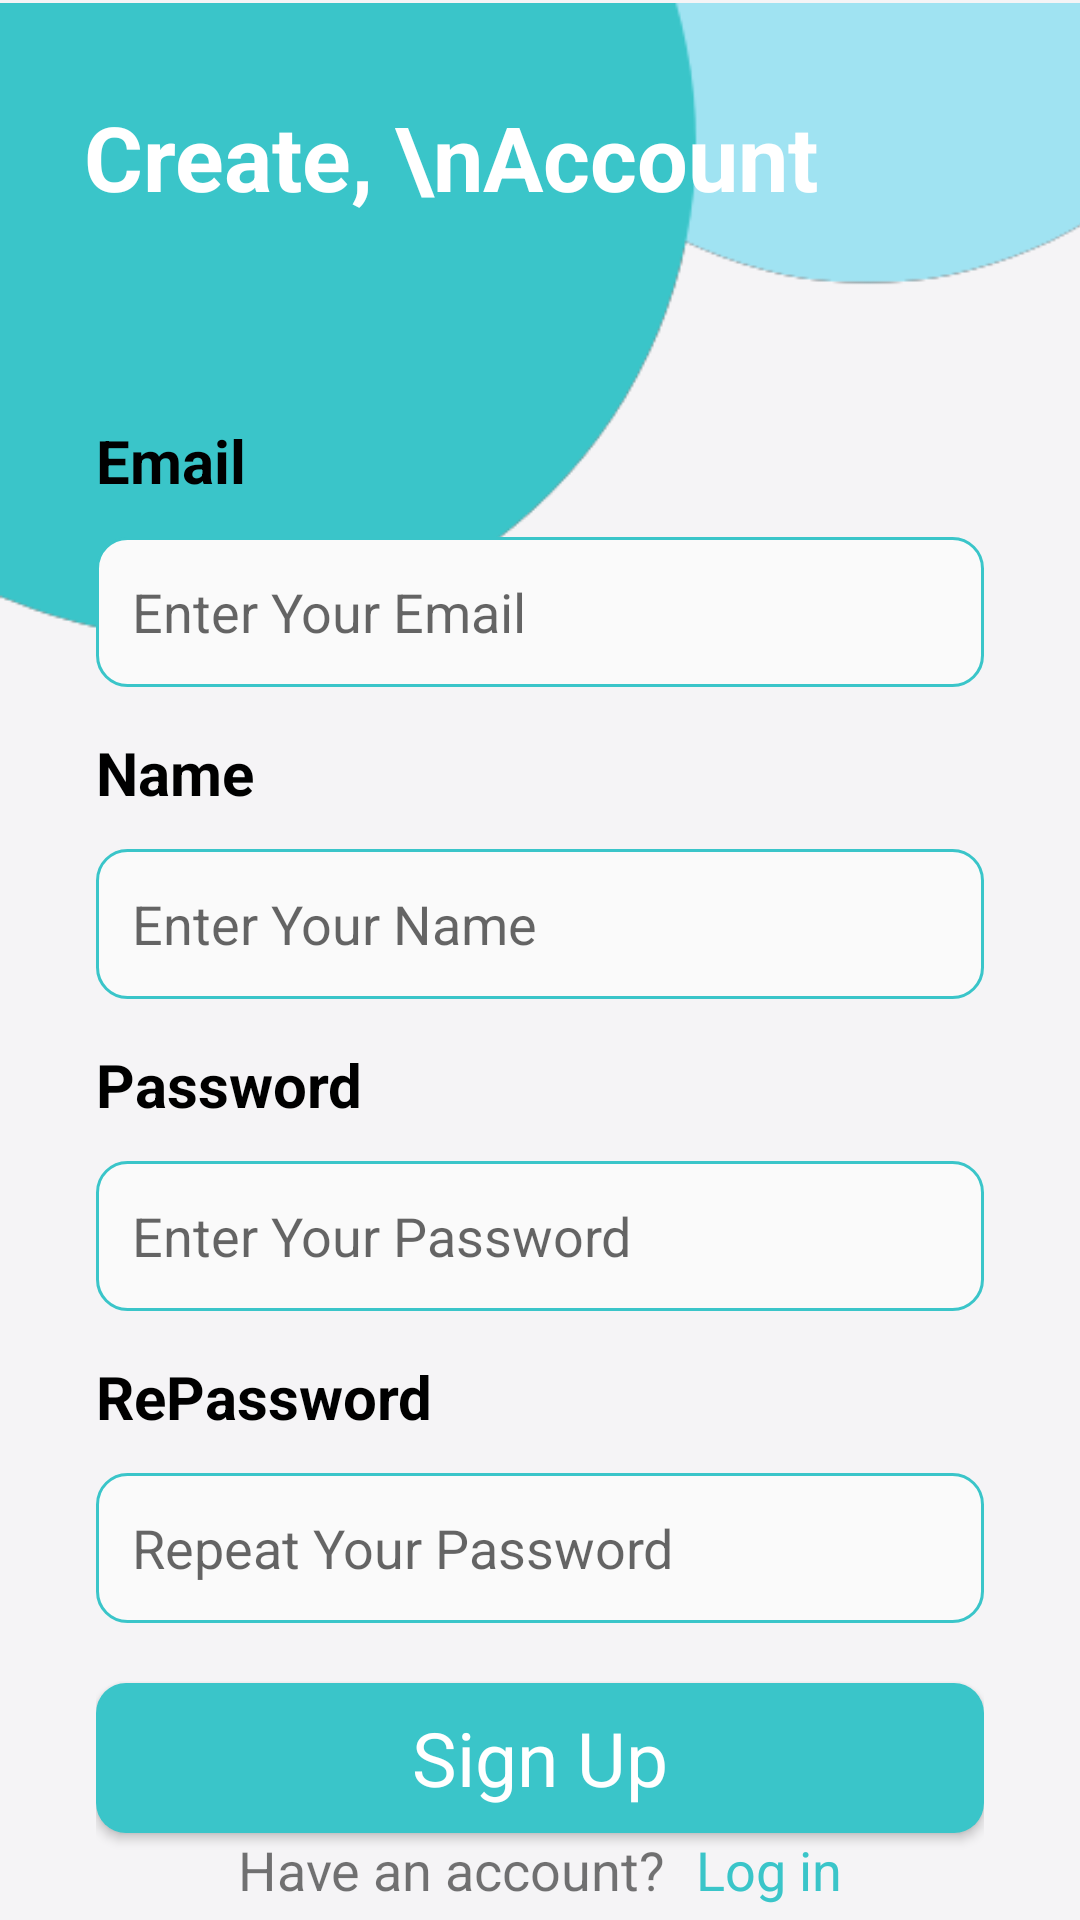

Here is an Android app screen rendered from its layout file. Give the layout XML and the strings, colors and styles it references.
<!-- AndroidManifest.xml: application theme Theme.MyApplication -->
<!-- res/layout/activity_sign_up.xml -->
<?xml version="1.0" encoding="utf-8"?>
<androidx.constraintlayout.widget.ConstraintLayout xmlns:android="http://schemas.android.com/apk/res/android"
    xmlns:app="http://schemas.android.com/apk/res-auto"
    xmlns:tools="http://schemas.android.com/tools"
    android:layout_width="match_parent"
    android:layout_height="match_parent"
    android:background="#f5f4f6"
    tools:context=".Activity.SignUpActivity">

    <ImageView
        android:id="@+id/imageView2"
        android:layout_width="464dp"
        android:layout_height="314dp"
        android:layout_marginTop="-49dp"
        android:scaleType="centerInside"
        app:layout_constraintEnd_toEndOf="parent"
        app:layout_constraintHorizontal_bias="0.0"
        app:layout_constraintStart_toStartOf="parent"
        app:layout_constraintTop_toTopOf="parent"
        app:srcCompat="@drawable/nen" />

    <ImageView
        android:id="@+id/btnDetailAccount"
        android:layout_width="93dp"
        android:layout_height="87dp"
        android:layout_marginTop="169dp"
        android:layout_marginEnd="32dp"
        android:layout_marginBottom="24dp"
        app:layout_constraintBottom_toTopOf="@+id/linearLayout"
        app:layout_constraintEnd_toEndOf="parent"
        app:layout_constraintTop_toTopOf="@+id/imageView2"
        app:srcCompat="@drawable/backgroundlogo" />


    <TextView
        android:id="@+id/textView2"
        android:layout_width="wrap_content"
        android:layout_height="wrap_content"
        android:layout_marginStart="28dp"
        android:layout_marginTop="32dp"
        android:text="Create, \nAccount"
        android:textColor="#ffffff"
        android:textSize="30sp"
        android:textStyle="bold"
        app:layout_constraintStart_toStartOf="parent"
        app:layout_constraintTop_toTopOf="parent" />

    <LinearLayout
        android:id="@+id/linearLayout"
        android:layout_width="match_parent"
        android:layout_height="500dp"
        android:orientation="vertical"
        android:paddingStart="32dp"
        android:paddingTop="0dp"
        android:paddingEnd="32dp"
        app:layout_constraintBottom_toBottomOf="parent"
        app:layout_constraintEnd_toEndOf="parent"
        app:layout_constraintStart_toStartOf="parent"
        app:layout_constraintTop_toTopOf="parent"
        app:layout_constraintVertical_bias="1.0">

        <TextView
            android:id="@+id/textView3"
            android:layout_width="match_parent"
            android:layout_height="wrap_content"
            android:text="Email"
            android:textColor="#000000"
            android:textSize="20sp"
            android:textStyle="bold" />

        <EditText
            android:id="@+id/edtEmail"
            android:layout_width="match_parent"
            android:layout_height="50dp"
            android:layout_marginTop="12dp"
            android:background="@drawable/background_edt"
            android:ems="10"
            android:hint="Enter Your Email"
            android:inputType="textPersonName"
            android:padding="12dp"
            android:textColor="#707070"
            android:textSize="18sp" />

        <TextView
            android:id="@+id/textView31"
            android:layout_width="match_parent"
            android:layout_height="wrap_content"
            android:layout_marginTop="15dp"
            android:text="Name"
            android:textColor="#000000"
            android:textSize="20sp"
            android:textStyle="bold" />

        <EditText
            android:id="@+id/edtName"
            android:layout_width="match_parent"
            android:layout_height="50dp"
            android:layout_marginTop="12dp"
            android:background="@drawable/background_edt"
            android:ems="10"
            android:hint="Enter Your Name"
            android:inputType="textPersonName"
            android:padding="12dp"
            android:textColor="#707070"
            android:textSize="18sp" />

        <TextView
            android:id="@+id/textView4"
            android:layout_width="match_parent"
            android:layout_height="wrap_content"
            android:layout_marginTop="15dp"
            android:text="Password"
            android:textColor="#000000"
            android:textSize="20sp"
            android:textStyle="bold" />

        <EditText
            android:id="@+id/edtPass"
            android:layout_width="match_parent"
            android:layout_height="50dp"
            android:layout_marginTop="12dp"
            android:background="@drawable/background_edt"
            android:ems="10"
            android:hint="Enter Your Password"
            android:inputType="textPassword"
            android:padding="12dp"
            android:textColor="#707070"
            android:textSize="18sp" />

        <TextView
            android:id="@+id/textView41"
            android:layout_width="match_parent"
            android:layout_height="wrap_content"
            android:layout_marginTop="15dp"
            android:text="RePassword"
            android:textColor="#000000"
            android:textSize="20sp"
            android:textStyle="bold" />

        <EditText
            android:id="@+id/edtRePass"
            android:layout_width="match_parent"
            android:layout_height="50dp"
            android:layout_marginTop="12dp"
            android:background="@drawable/background_edt"
            android:ems="10"
            android:hint="Repeat Your Password"
            android:inputType="textPassword"
            android:padding="12dp"
            android:textColor="#707070"
            android:textSize="18sp" />


        <androidx.appcompat.widget.AppCompatButton
            android:id="@+id/btnSignUp"
            style="@android:style/Widget.Button"
            android:layout_width="match_parent"
            android:layout_height="50dp"
            android:layout_gravity="center"
            android:layout_marginTop="20dp"
            android:background="@drawable/backgroud_btn"
            android:text="Sign Up"
            android:textColor="#ffffff"
            android:textSize="25dp" />

        <LinearLayout
            android:layout_width="match_parent"
            android:layout_height="wrap_content"
            android:layout_marginTop="0dp"
            android:gravity="center"
            android:orientation="horizontal">

            <TextView
                android:id="@+id/textView39"
                android:layout_width="wrap_content"
                android:layout_height="wrap_content"
                android:textSize="18sp"
                android:layout_marginEnd="10dp"
                android:text="Have an account?" />

            <TextView
                android:id="@+id/btnConvertLogIn"
                android:layout_width="wrap_content"
                android:layout_height="wrap_content"
                android:textColor="#3ac5c9"
                android:textSize="18sp"
                android:text="Log in" />
        </LinearLayout>

        <ImageView
            android:id="@+id/imageView9"
            android:layout_width="93dp"
            android:layout_height="87dp"
            android:layout_marginTop="169dp"
            android:layout_marginEnd="32dp"
            android:layout_marginBottom="24dp"
            app:srcCompat="@drawable/logocarefood" />


    </LinearLayout>
</androidx.constraintlayout.widget.ConstraintLayout>
<!-- resources referenced by this layout -->
<resources>
  <!-- drawable backgroud_btn (drawable) -->
  <?xml version="1.0" encoding="utf-8"?>
  <selector xmlns:android="http://schemas.android.com/apk/res/android">
      <item>
          <shape android:shape="rectangle">
              <corners android:radius="10dp"/>
              <solid android:color="#3ac5c9"/>
          </shape>
      </item>
  </selector>
  <!-- drawable background_edt (drawable) -->
  <?xml version="1.0" encoding="utf-8"?>
  <selector xmlns:android="http://schemas.android.com/apk/res/android">
      <item>
          <shape android:shape="rectangle">
              <corners android:radius="10dp"/>
              <solid android:color="#fafafa"/>
              <stroke android:color="#3ac5c9" android:width="1dp"/>
  
          </shape>
      </item>
  </selector>
  <!-- drawable backgroundlogo (drawable) -->
  <?xml version="1.0" encoding="utf-8"?>
  <selector xmlns:android="http://schemas.android.com/apk/res/android">
      <item>
          <shape android:shape="rectangle">
              <corners android:radius="20dp"/>
              <solid android:color="#ffffff"/>
  
          </shape>
      </item>
  </selector>
  <!-- drawable logocarefood: png bitmap (drawable, 20380 bytes) -->
  <!-- drawable nen: png bitmap (drawable, 7555 bytes) -->
  <style name="Theme.MyApplication" parent="Theme.MaterialComponents.DayNight.NoActionBar">
          
          <item name="colorPrimary">@color/purple_500</item>
          <item name="colorPrimaryVariant">#afafaf</item>
          <item name="colorOnPrimary">@color/white</item>
          
          <item name="colorSecondary">@color/teal_200</item>
          <item name="colorSecondaryVariant">@color/teal_700</item>
          <item name="colorOnSecondary">@color/black</item>
          
          <item name="android:statusBarColor" tools:targetApi="l">#80000000</item>
          
      </style>
  <color name="purple_500">#FF6200EE</color>
  <color name="white">#FFFFFFFF</color>
  <color name="teal_200">#FF03DAC5</color>
  <color name="teal_700">#FF018786</color>
  <color name="black">#FF000000</color>
</resources>
